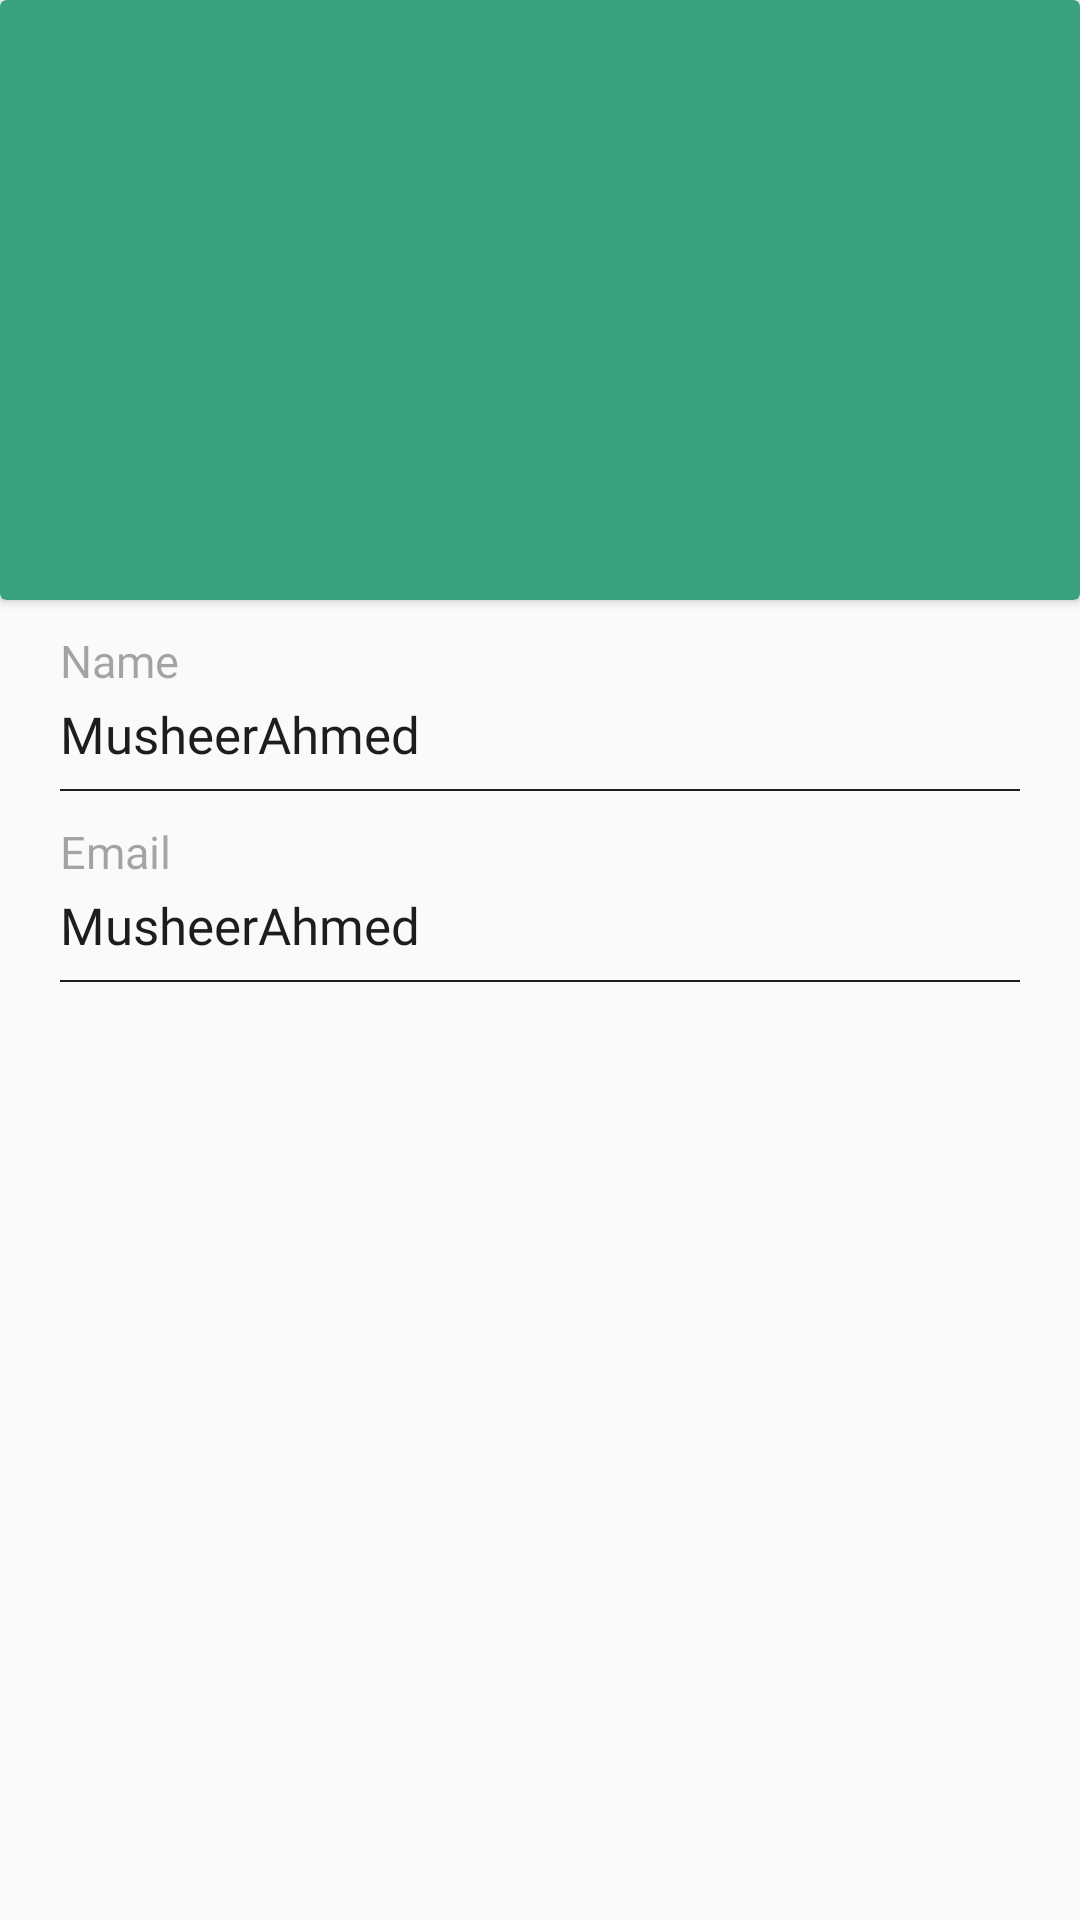

Produce the Android XML layout that renders to this screen, including the resource entries it uses.
<!-- AndroidManifest.xml: application theme Theme.KrishiNetwork -->
<!-- res/layout/activity_show_form.xml -->
<?xml version="1.0" encoding="utf-8"?>
<androidx.constraintlayout.widget.ConstraintLayout xmlns:android="http://schemas.android.com/apk/res/android"
    xmlns:app="http://schemas.android.com/apk/res-auto"
    xmlns:tools="http://schemas.android.com/tools"
    android:layout_width="match_parent"
    android:layout_height="match_parent"
    tools:context=".ShowFormActivity">

    <androidx.cardview.widget.CardView
        android:id="@+id/cardView2"
        android:layout_width="0dp"
        android:layout_height="200dp"
        app:cardBackgroundColor="@color/tool_bar"
        app:layout_constraintEnd_toEndOf="parent"
        app:layout_constraintStart_toStartOf="parent"
        app:layout_constraintTop_toTopOf="parent">

        <ImageView
            android:layout_margin="0dp"
            android:id="@+id/clickedImage"
            android:layout_width="match_parent"
            android:layout_height="match_parent"
            android:layout_gravity="center"
            app:srcCompat="@drawable/avatar" />
    </androidx.cardview.widget.CardView>

    <LinearLayout
        android:id="@+id/linearLayout2"
        android:layout_width="0dp"
        android:layout_height="0dp"
        android:orientation="vertical"
        app:layout_constraintBottom_toBottomOf="parent"
        app:layout_constraintEnd_toEndOf="parent"
        app:layout_constraintStart_toStartOf="parent"
        app:layout_constraintTop_toBottomOf="@+id/cardView2">

        <LinearLayout
            android:layout_width="match_parent"
            android:layout_height="wrap_content"
            android:layout_marginLeft="20dp"

            android:layout_marginTop="10dp"
            android:layout_marginRight="20dp"
            android:orientation="vertical">

            <TextView
                android:id="@+id/textView3"
                android:layout_width="match_parent"
                android:layout_height="wrap_content"
                android:fontFamily="@font/poppins_medium"
                android:text="Name"
                android:textColor="#59000000"
                android:textSize="15sp" />

            <TextView
                android:id="@+id/resultName"
                android:layout_width="match_parent"
                android:layout_height="wrap_content"
                android:layout_marginTop="3dp"

                android:fontFamily="@font/poppins_medium"
                android:text="MusheerAhmed"
                android:textColor="#1d1d1d"
                android:textSize="17sp" />

            <LinearLayout
                android:layout_width="match_parent"
                android:layout_height="0.7dp"
                android:layout_marginTop="7dp"
                android:background="#1d1d1d"
                android:orientation="horizontal"></LinearLayout>
        </LinearLayout>

        <LinearLayout
            android:layout_width="match_parent"
            android:layout_height="wrap_content"
            android:layout_marginLeft="20dp"
            android:layout_marginTop="10dp"
            android:layout_marginRight="20dp"
            android:orientation="vertical">

            <TextView
                android:layout_width="match_parent"
                android:layout_height="wrap_content"
                android:fontFamily="@font/poppins_medium"
                android:text="Email"
                android:textColor="#59000000"
                android:textSize="15sp" />

            <TextView
                android:id="@+id/resultEmail"
                android:layout_width="match_parent"
                android:layout_height="wrap_content"
                android:layout_marginTop="3dp"
                android:fontFamily="@font/poppins_medium"
                android:text="MusheerAhmed"
                android:textColor="#1d1d1d"
                android:textSize="17sp" />

            <LinearLayout
                android:layout_width="match_parent"
                android:layout_height="0.7dp"
                android:layout_marginTop="7dp"
                android:background="#1d1d1d"
                android:orientation="horizontal"></LinearLayout>
        </LinearLayout>

    </LinearLayout>

</androidx.constraintlayout.widget.ConstraintLayout>
<!-- resources referenced by this layout -->
<resources>
  <color name="tool_bar">#3AA17E</color>
  <style name="Theme.KrishiNetwork" parent="Theme.AppCompat.Light.DarkActionBar">
          
          <item name="colorPrimary">@color/tool_bar</item>
          <item name="colorPrimaryVariant">@color/top_bar</item>
          <item name="colorOnPrimary">@color/white</item>
          
          <item name="colorSecondary">@color/teal_200</item>
          <item name="colorSecondaryVariant">@color/teal_700</item>
          <item name="colorOnSecondary">@color/black</item>
          
          <item name="android:statusBarColor" tools:targetApi="l">?attr/colorPrimaryVariant</item>
          
      </style>
  <color name="top_bar">#2B785E</color>
  <color name="white">#FFFFFFFF</color>
  <color name="teal_200">#FF03DAC5</color>
  <color name="teal_700">#FF018786</color>
  <color name="black">#FF000000</color>
</resources>
